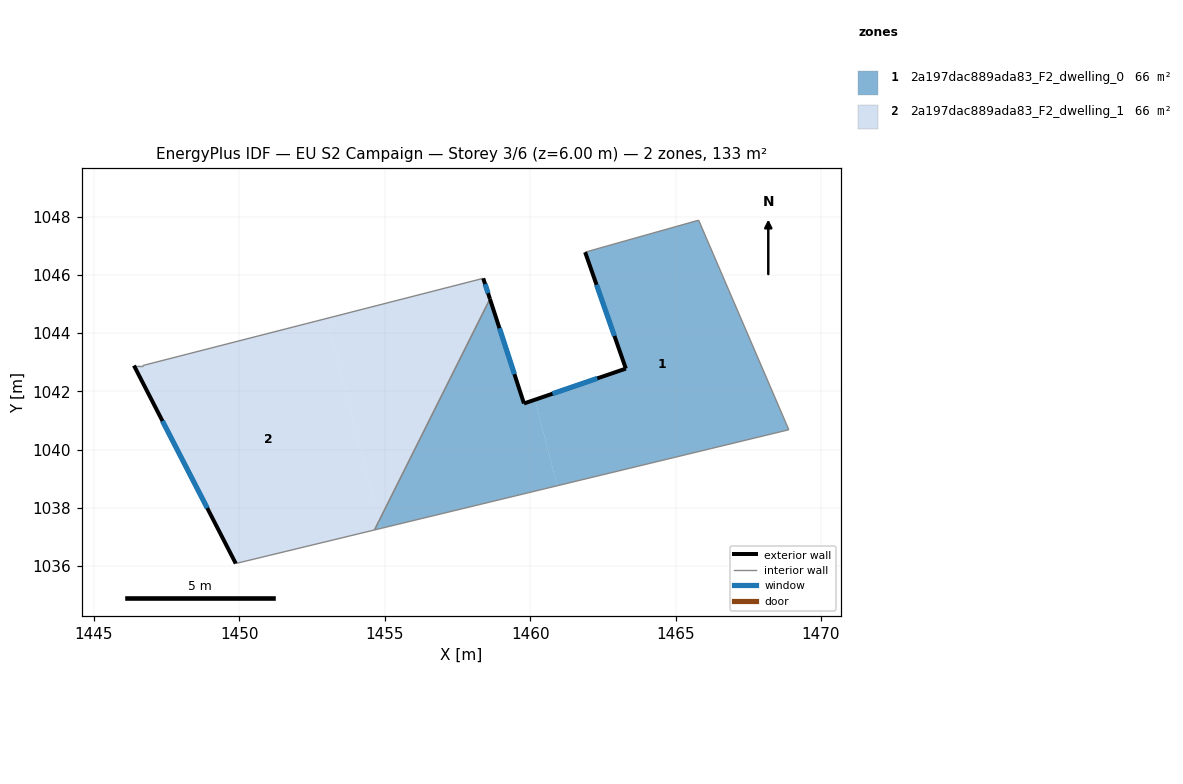
=== STOREY PLAN SPEC (per zone: floor XY polygon, exterior-wall plan segments, windows/doors) ===
zone 1: 2a197dac889ada83_F2_dwelling_0  (66.5 m²)
  floor: (1454.80, 1037.55) (1454.87, 1037.29) (1454.65, 1037.23)
  floor: (1458.62, 1045.18) (1459.79, 1041.58) (1460.17, 1041.71) (1460.93, 1038.75) (1454.87, 1037.29) (1454.80, 1037.55)
  floor: (1465.79, 1047.88) (1468.89, 1040.68) (1460.93, 1038.75) (1460.17, 1041.71) (1463.29, 1042.78) (1461.89, 1046.79)
  exterior wall: (1459.79, 1041.58) – (1458.62, 1045.18)  [3.8 m]
    window: (1459.46, 1042.59) – (1458.95, 1044.17)  [2.2 m²]
  exterior wall: (1463.29, 1042.78) – (1459.79, 1041.58)  [3.7 m]
    window: (1462.31, 1042.45) – (1460.77, 1041.92)  [2.1 m²]
  exterior wall: (1461.89, 1046.79) – (1463.29, 1042.78)  [4.2 m]
    window: (1462.28, 1045.66) – (1462.90, 1043.90)  [2.5 m²]
  interior walls: 4
zone 2: 2a197dac889ada83_F2_dwelling_1  (66.5 m²)
  floor: (1453.01, 1044.51) (1454.80, 1037.55) (1454.65, 1037.23) (1449.88, 1036.08) (1446.38, 1042.89) (1446.68, 1042.89)
  floor: (1458.39, 1045.89) (1458.62, 1045.18) (1454.80, 1037.55) (1453.01, 1044.51)
  exterior wall: (1446.38, 1042.89) – (1449.88, 1036.08)  [7.7 m]
    window: (1447.36, 1040.98) – (1448.90, 1037.99)  [4.4 m²]
  exterior wall: (1458.62, 1045.18) – (1458.39, 1045.89)  [0.7 m]
    window: (1458.55, 1045.38) – (1458.45, 1045.69)  [0.4 m²]
  interior walls: 4

=== DERIVED (storey summary) ===
Building: EU S2 Campaign
Storey: 3 of 6  (floor level z = 6.00 m)
Storey gross floor area: 132.9 m²
Zones on this storey: 2
  - 2a197dac889ada83_F2_dwelling_0: floor 66.5 m²; exterior wall 11.7 m (35.2 m²); 3 window(s) 6.8 m²; WWR 19.3%
  - 2a197dac889ada83_F2_dwelling_1: floor 66.5 m²; exterior wall 8.4 m (25.2 m²); 2 window(s) 4.9 m²; WWR 19.3%
Zone adjacency (shared interzone walls):
  - 2a197dac889ada83_F2_dwelling_0 ↔ 2a197dac889ada83_F2_dwelling_1